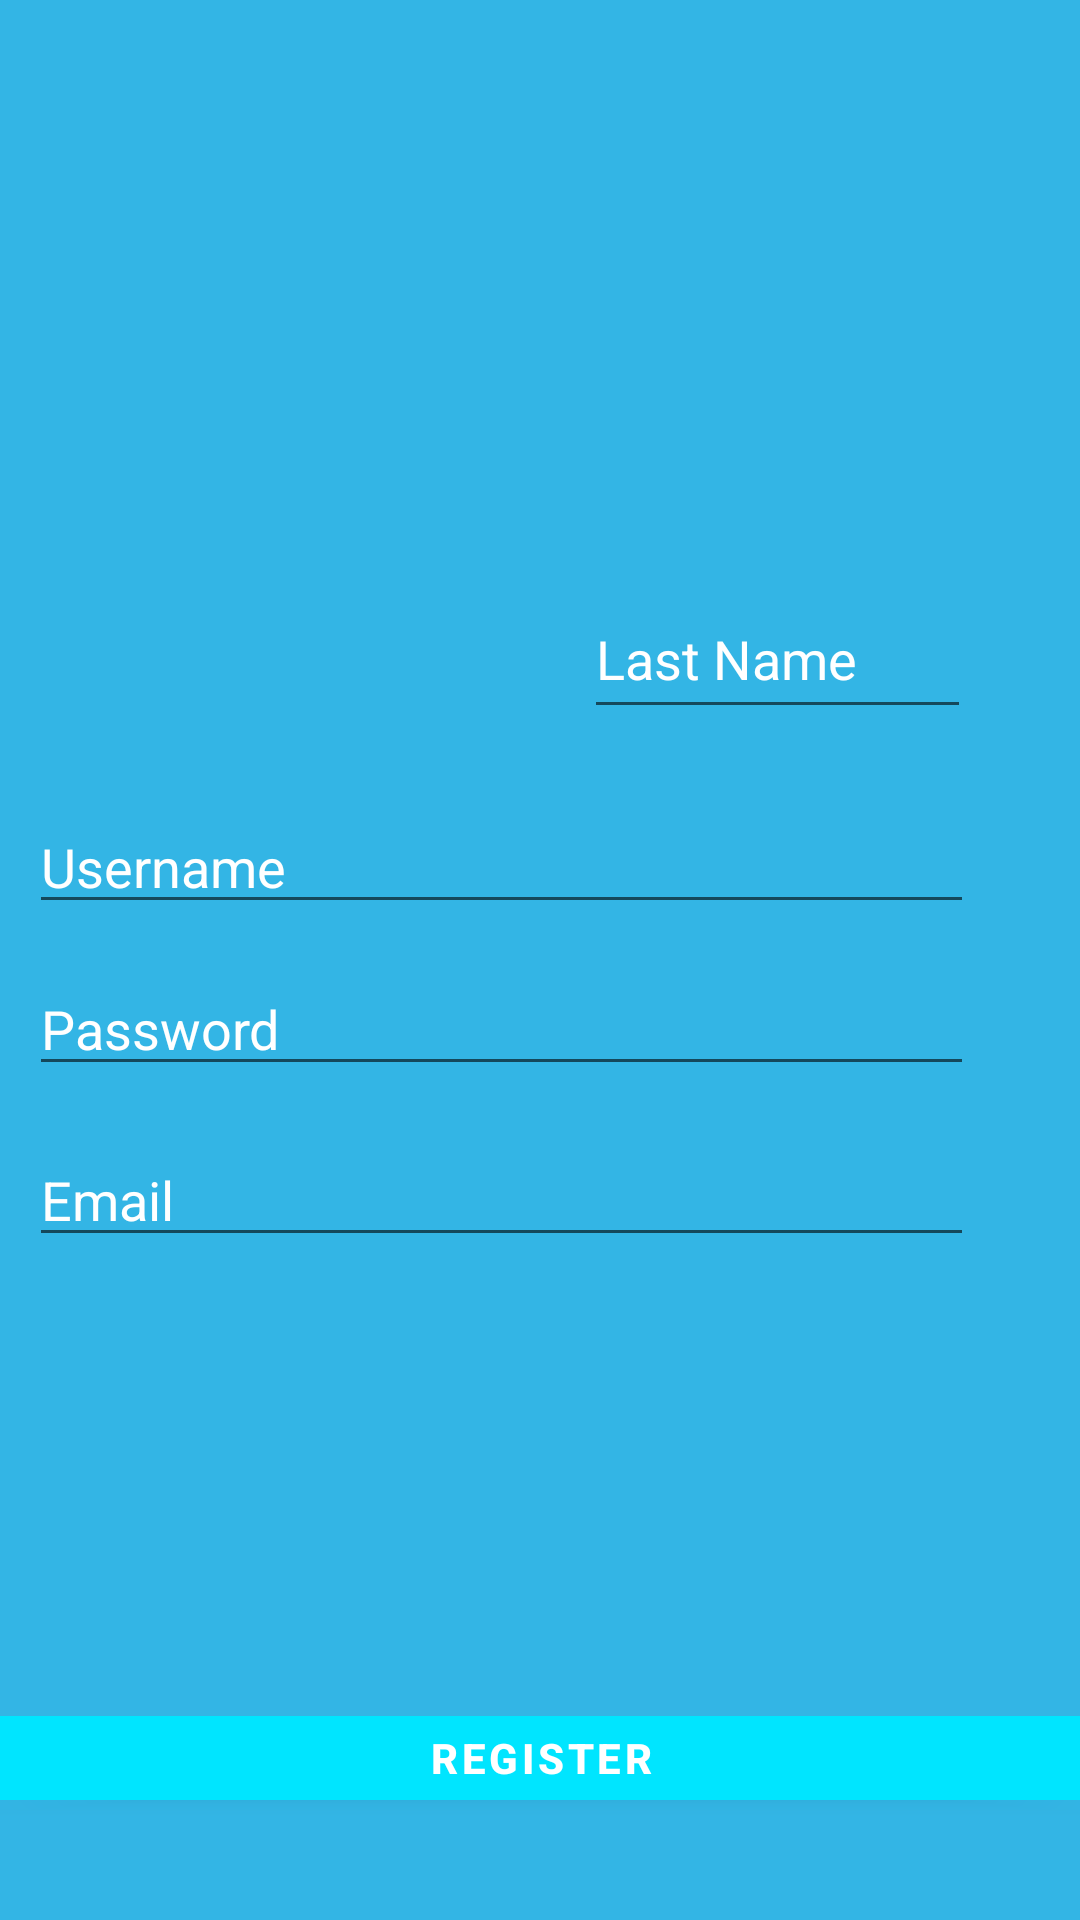

Write the Android layout XML for this screen, with the resource values it uses.
<!-- AndroidManifest.xml: application theme Theme.Licenta -->
<!-- res/layout/activity_sign_up.xml -->
<?xml version="1.0" encoding="utf-8"?>
<androidx.constraintlayout.widget.ConstraintLayout xmlns:android="http://schemas.android.com/apk/res/android"
    xmlns:app="http://schemas.android.com/apk/res-auto"
    xmlns:tools="http://schemas.android.com/tools"
    android:layout_width="match_parent"
    android:layout_height="match_parent"
    android:background="@android:color/holo_blue_light"
    tools:context=".SignUpActivity">

    <EditText
        android:id="@+id/User_FirstNameEditText"
        android:layout_width="132dp"
        android:layout_height="50dp"
        android:layout_marginStart="35dp"
        android:layout_marginTop="278dp"
        android:layout_marginEnd="26dp"
        android:layout_marginBottom="25dp"
        android:ems="10"
        android:hint="@string/User_FirstName"
        android:inputType="textPersonName"
        android:textAlignment="viewStart"
        android:textColor="#FFFFFF"
        android:textColorHint="#FFFFFFFF"
        app:layout_constraintBottom_toTopOf="@+id/User_UsernameEditText"
        app:layout_constraintEnd_toStartOf="@+id/User_LastNameEditText"
        app:layout_constraintStart_toStartOf="parent"
        app:layout_constraintTop_toTopOf="parent"
        app:layout_constraintVertical_bias="1.0"
        tools:ignore="TouchTargetSizeCheck" />

    <EditText
        android:id="@+id/User_UsernameEditText"
        android:layout_width="315dp"
        android:layout_height="40dp"
        android:layout_marginStart="35dp"
        android:layout_marginEnd="61dp"
        android:layout_marginBottom="14dp"
        android:ems="10"
        android:hint="@string/User_Username"
        android:inputType="textPersonName"
        android:textColor="@color/white"
        android:textColorHint="@color/white"
        app:layout_constraintBottom_toTopOf="@+id/User_PasswordEditText"
        app:layout_constraintEnd_toEndOf="parent"
        app:layout_constraintStart_toStartOf="parent"
        tools:ignore="TouchTargetSizeCheck,TextContrastCheck" />

    <EditText
        android:id="@+id/User_LastNameEditText"
        android:layout_width="129dp"
        android:layout_height="50dp"
        android:layout_marginStart="26dp"
        android:layout_marginEnd="61dp"
        android:layout_marginBottom="25dp"
        android:ems="10"
        android:hint="@string/User_LastName"
        android:inputType="textPersonName"
        android:textColor="@color/white"
        android:textColorHint="@color/white"
        app:layout_constraintBottom_toTopOf="@+id/User_UsernameEditText"
        app:layout_constraintEnd_toEndOf="parent"
        app:layout_constraintStart_toEndOf="@+id/User_FirstNameEditText"
        tools:ignore="TouchTargetSizeCheck,SpeakableTextPresentCheck" />

    <EditText
        android:id="@+id/User_PasswordEditText"
        android:layout_width="315dp"
        android:layout_height="40dp"
        android:layout_marginStart="35dp"
        android:layout_marginEnd="61dp"
        android:layout_marginBottom="17dp"
        android:ems="10"
        android:hint="@string/User_Password"
        android:inputType="textPassword"
        android:textColor="@color/white"
        android:textColorHint="@color/white"
        app:layout_constraintBottom_toTopOf="@+id/User_EmailEditText"
        app:layout_constraintEnd_toEndOf="parent"
        app:layout_constraintStart_toStartOf="parent"
        tools:ignore="TouchTargetSizeCheck" />

    <EditText
        android:id="@+id/User_EmailEditText"
        android:layout_width="315dp"
        android:layout_height="40dp"
        android:layout_marginStart="35dp"
        android:layout_marginEnd="61dp"
        android:layout_marginBottom="147dp"
        android:ems="10"
        android:hint="@string/User_Email"
        android:inputType="textEmailAddress"
        android:textColor="@color/white"
        android:textColorHint="@color/white"
        app:layout_constraintBottom_toTopOf="@+id/User_SignIn_Button"
        app:layout_constraintEnd_toEndOf="parent"
        app:layout_constraintStart_toStartOf="parent"
        tools:ignore="TouchTargetSizeCheck,SpeakableTextPresentCheck" />

    <Button
        android:id="@+id/User_SignIn_Button"
        android:layout_width="407dp"
        android:layout_height="40dp"
        android:layout_marginStart="2dp"
        android:layout_marginEnd="2dp"
        android:layout_marginBottom="34dp"
        android:backgroundTint="#00E5FF"
        android:text="REGISTER"
        android:textAllCaps="true"
        android:textStyle="bold"
        app:layout_constraintBottom_toBottomOf="parent"
        app:layout_constraintEnd_toEndOf="parent"
        app:layout_constraintStart_toStartOf="parent"
        tools:ignore="TouchTargetSizeCheck" />

</androidx.constraintlayout.widget.ConstraintLayout>
<!-- resources referenced by this layout -->
<resources>
  <color name="white">#FFFFFFFF</color>
  <string name="User_Email">Email</string>
  <string name="User_FirstName">First Name</string>
  <string name="User_LastName">Last Name</string>
  <string name="User_Password">Password</string>
  <string name="User_Username">Username</string>
  <style name="Theme.Licenta" parent="Theme.MaterialComponents.DayNight.DarkActionBar">
          
          <item name="colorPrimary">@color/purple_500</item>
          <item name="colorPrimaryVariant">@color/purple_700</item>
          <item name="colorOnPrimary">@color/white</item>
  
          
          <item name="colorSecondary">@color/teal_200</item>
          <item name="colorSecondaryVariant">@color/teal_700</item>
          <item name="colorOnSecondary">@color/black</item>
          
          <item name="android:statusBarColor" tools:targetApi="l">?attr/colorPrimaryVariant</item>
          
  
  
      </style>
  <color name="purple_500">#FF6200EE</color>
  <color name="purple_700">#FF3700B3</color>
  <color name="teal_200">#FF03DAC5</color>
  <color name="teal_700">#FF018786</color>
  <color name="black">#FF000000</color>
</resources>
